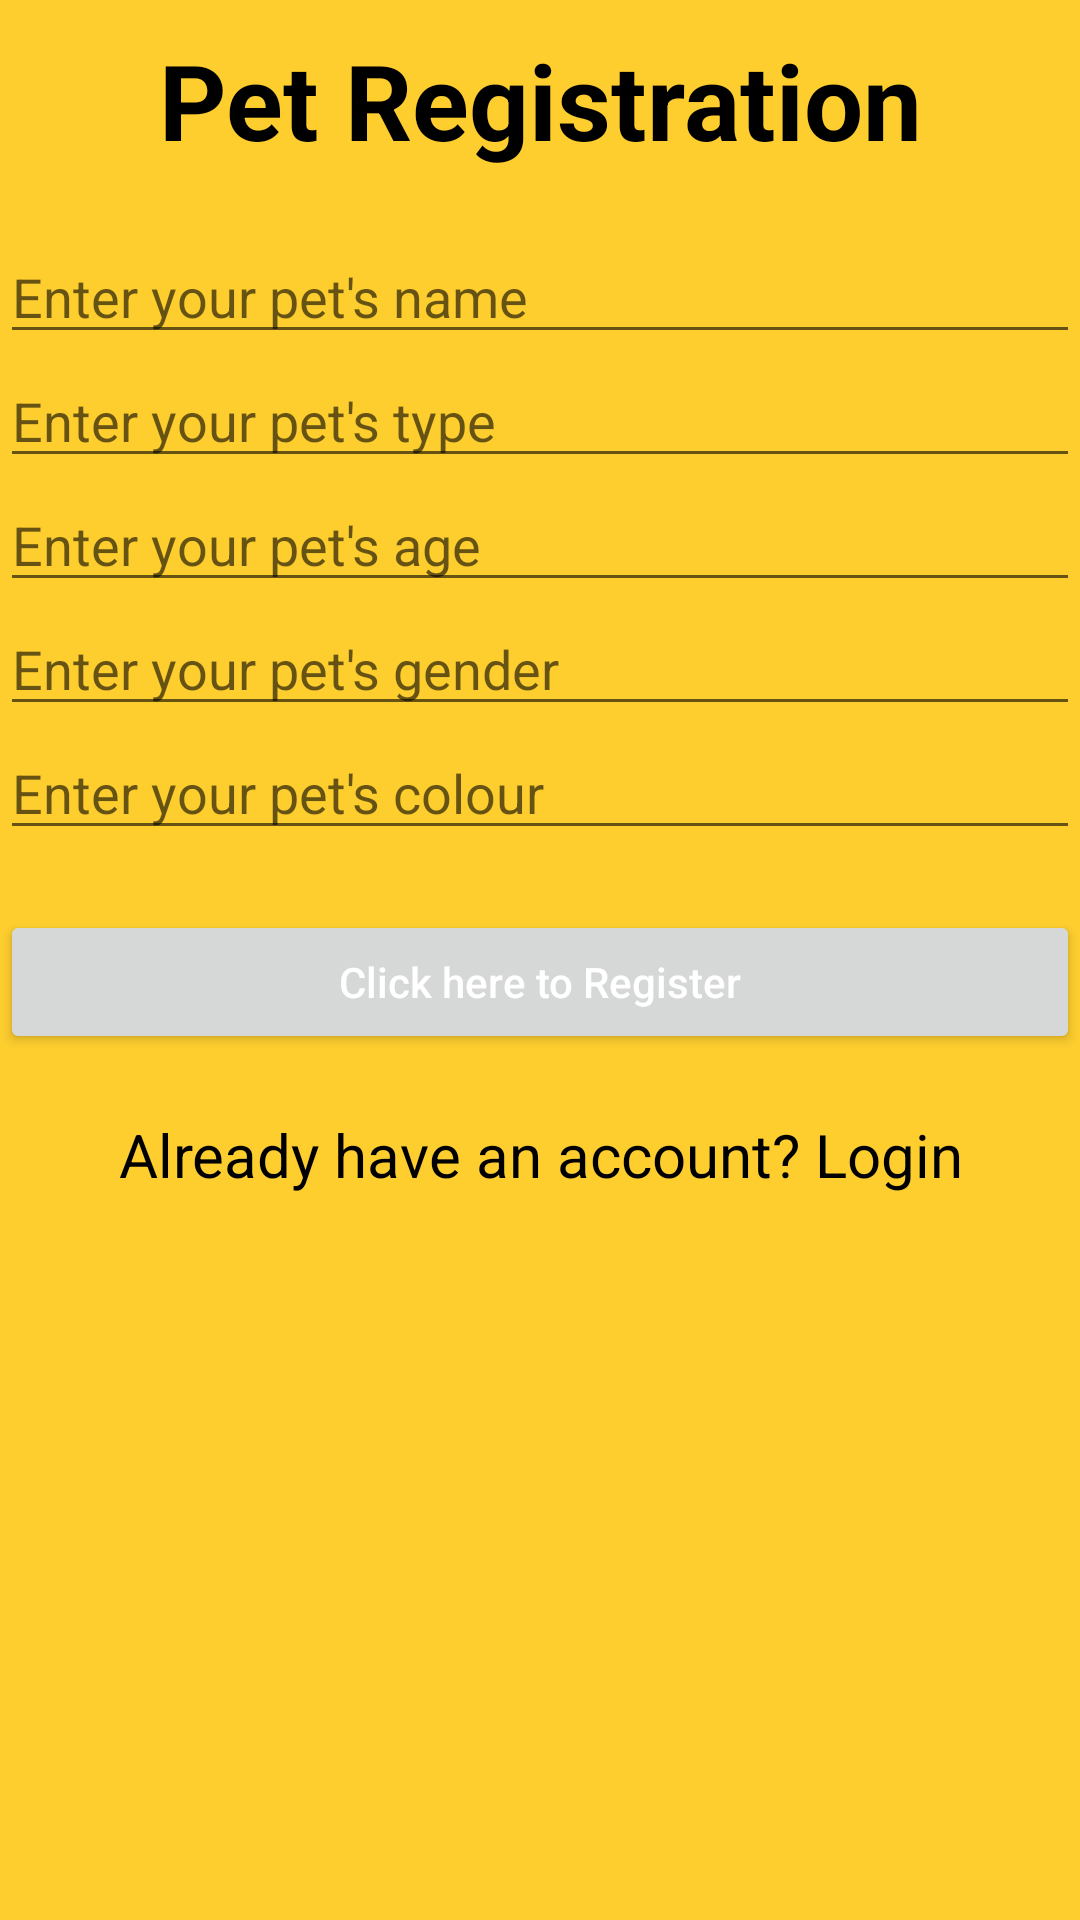

The Android layout XML behind this screen, and the referenced resources:
<!-- AndroidManifest.xml: application theme Theme.ExPet -->
<!-- res/layout/activity_patient_reg.xml -->
<?xml version="1.0" encoding="utf-8"?>
<LinearLayout xmlns:android="http://schemas.android.com/apk/res/android"
    xmlns:app="http://schemas.android.com/apk/res-auto"
    xmlns:tools="http://schemas.android.com/tools"
    android:layout_width="match_parent"
    android:layout_height="match_parent"
    android:background="#fece2f"
    tools:context=".patientReg">

    <LinearLayout
        android:layout_width="match_parent"
        android:layout_height="match_parent"
        android:orientation="vertical">

        <ImageView
            android:id="@+id/signup_back_button"
            android:layout_width="wrap_content"
            android:layout_height="wrap_content"
            android:padding="5dp"
            android:src="@drawable/ic_back"
            android:transitionName="transition_back_arrow_btn" />

        <TextView
            android:id="@+id/title"
            android:text="Pet Registration"
            android:layout_width="match_parent"
            android:layout_height="wrap_content"
            android:textSize="35sp"
            android:textStyle="bold"
            android:gravity="center"
            android:textColor="#000"/>





        <EditText
            android:layout_marginTop="20dp"
            android:id="@+id/petName"
            android:hint="Enter your pet's name"
            android:layout_width="match_parent"
            android:layout_height="wrap_content"
            android:drawablePadding="10dp"
            android:textColor="#000"
            android:textSize="18sp">

        </EditText>

        <EditText
            android:id="@+id/petType"
            android:hint="Enter your pet's type"

            android:layout_width="match_parent"
            android:layout_height="wrap_content"
            android:drawablePadding="10dp"
            android:inputType="text"
            android:textColor="#000"
            android:textSize="18sp">

        </EditText>

        <EditText
            android:id="@+id/petAge"
            android:hint="Enter your pet's age"

            android:layout_width="match_parent"
            android:layout_height="wrap_content"
            android:drawablePadding="10dp"
            android:inputType="number"
            android:textColor="#000"
            android:textSize="18sp"
          >

        </EditText>

        <EditText
            android:id="@+id/petGender"
            android:hint="Enter your pet's gender"

            android:layout_width="match_parent"
            android:layout_height="wrap_content"
            android:drawablePadding="10dp"
            android:inputType="text"
            android:textColor="#000"
            android:textSize="18sp">

        </EditText>

        <EditText
            android:id="@+id/petColour"
            android:hint="Enter your pet's colour"

            android:layout_width="match_parent"
            android:layout_height="wrap_content"
            android:drawablePadding="10dp"
            android:inputType="text"
            android:textColor="#000"
            android:textSize="18sp">

        </EditText>

        <Button
            android:id="@+id/regButton"
            android:text="Click here to Register"
            android:textAllCaps="false"
            android:layout_width="match_parent"
            android:layout_height="wrap_content"
            android:layout_marginTop="20dp"
            android:layout_gravity="center"
            android:textColor="#fff"/>

        <TextView
            android:id="@+id/regPageQuestion"
            android:text="Already have an account? Login"
            android:textAllCaps="false"
            android:layout_width="match_parent"
            android:layout_height="wrap_content"
            android:layout_marginTop="20dp"
            android:layout_gravity="center"
            android:textColor="#000"
            android:gravity="center"
            android:textSize="20sp"/>
    </LinearLayout>

</LinearLayout>
<!-- resources referenced by this layout -->
<resources>
  <style name="Theme.ExPet" parent="Theme.MaterialComponents.DayNight.DarkActionBar">
          
          <item name="colorPrimary">@color/purple_500</item>
          <item name="colorPrimaryVariant">@color/purple_700</item>
          <item name="colorOnPrimary">@color/white</item>
          
          <item name="colorSecondary">@color/teal_200</item>
          <item name="colorSecondaryVariant">@color/teal_700</item>
          <item name="colorOnSecondary">@color/black</item>
          
          <item name="android:statusBarColor" tools:targetApi="l">?attr/colorPrimaryVariant</item>
          
      </style>
  <!-- not gathered from this repository: default colours our renderer supplied (Android Studio template values) -->
  <color name="purple_500">#FF6200EE</color>
  <color name="purple_700">#FF3700B3</color>
  <color name="teal_200">#FF03DAC5</color>
  <color name="teal_700">#FF018786</color>
  <color name="black">#FF000000</color>
  <color name="white">#FFFFFFFF</color>
</resources>
